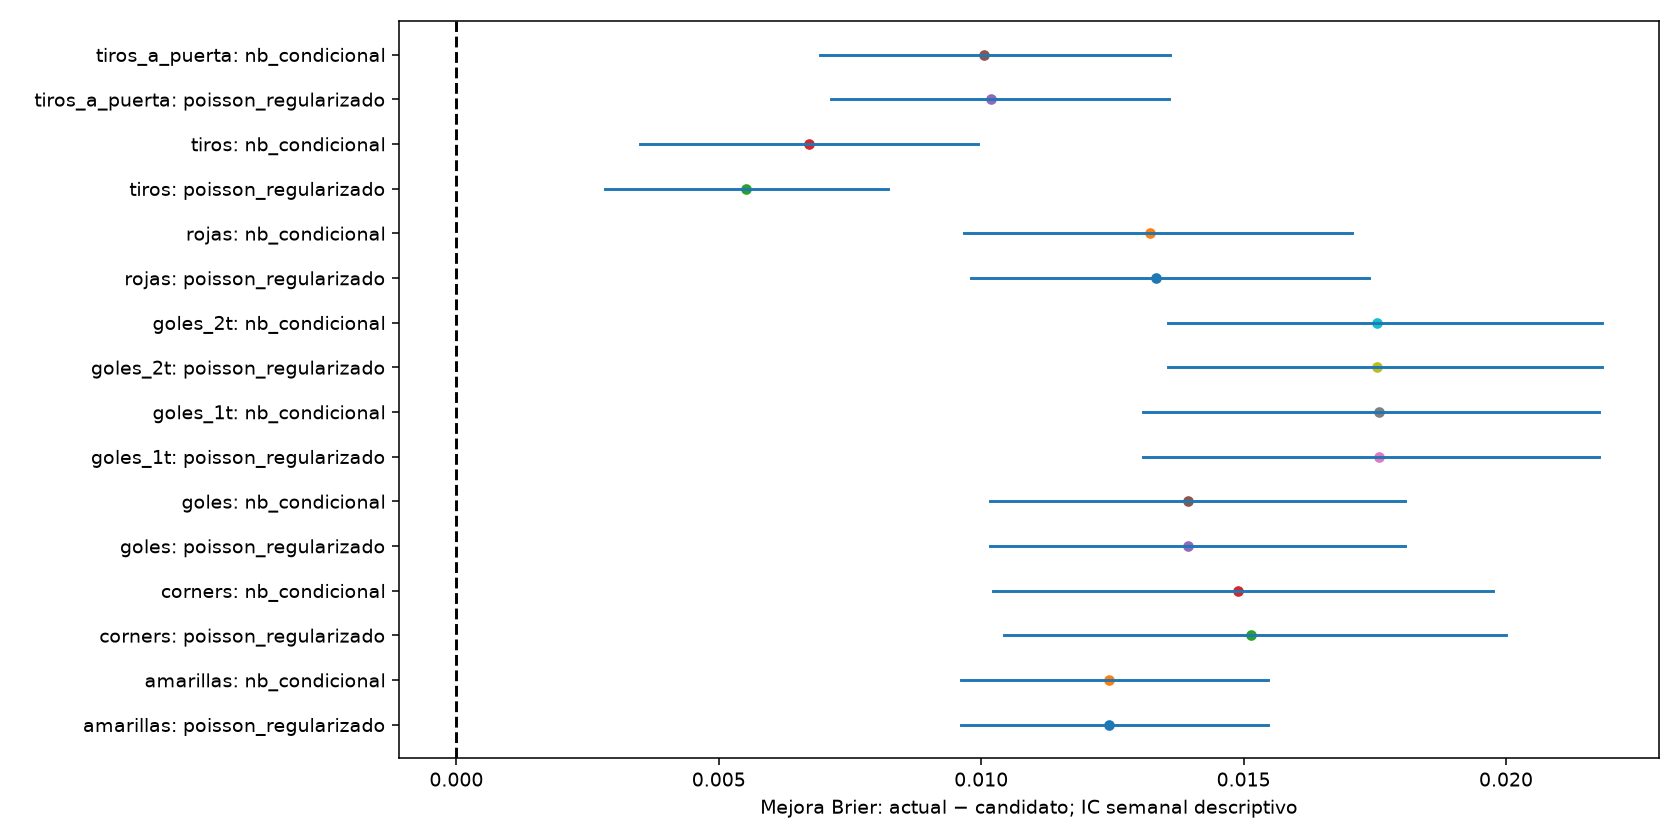

Source data for this figure (header and first rows):
metrica, kind, lado, candidato, referencia, partidos, bloques, mejora_brier, ic95_lo, ic95_hi, bloques_14d, ic95_14d_lo, ic95_14d_hi, p_bloques, mejora_logloss, logloss_ic95_lo, logloss_ic95_hi, logloss_inferencia_finita, primario, p_holm
amarillas, ou, local, poisson_regularizado, actual, 1406, 33, 0.01009, 0.006284, 0.01412, 19, 0.006032, 0.01401, 0.0004998, 0.02954, 0.01845, 0.04, True, False, 
amarillas, ou, local, poisson_regularizado, liga, 1406, 33, 0.001619, 0.0002289, 0.003041, 19, 0.0001832, 0.003177, 0.03498, 0.004846, 0.001293, 0.008459, True, False, 
amarillas, ou, local, poisson_regularizado, movil_10, 1406, 33, 0.007784, 0.005035, 0.01077, 19, 0.004396, 0.01146, 0.0009995, 0.02222, 0.01369, 0.03154, True, False, 
amarillas, ou, local, nb_condicional, actual, 1406, 33, 0.01009, 0.006284, 0.01412, 19, 0.006032, 0.01401, 0.0004998, 0.02954, 0.01845, 0.04, True, False, 
amarillas, ou, local, nb_condicional, liga, 1406, 33, 0.001619, 0.0002289, 0.003041, 19, 0.0001832, 0.003177, 0.03498, 0.004846, 0.001293, 0.008459, True, False, 
amarillas, ou, local, nb_condicional, movil_10, 1406, 33, 0.007784, 0.005035, 0.01077, 19, 0.004396, 0.01146, 0.0009995, 0.02222, 0.01369, 0.03154, True, False, 
amarillas, ou, total, poisson_regularizado, actual, 1406, 33, 0.01243, 0.009622, 0.01546, 19, 0.009165, 0.01615, 0.0004998, 0.03644, 0.02839, 0.04533, True, True, 0.02099
amarillas, ou, total, poisson_regularizado, liga, 1406, 33, 0.001626, 0.0004094, 0.002765, 19, 0.0001912, 0.003006, 0.01549, 0.004532, 0.001243, 0.007651, True, True, 0.1859
amarillas, ou, total, poisson_regularizado, movil_10, 1406, 33, 0.006422, 0.002942, 0.009845, 19, 0.002686, 0.01037, 0.002999, 0.01868, 0.008706, 0.02891, True, True, 0.04198
amarillas, ou, total, nb_condicional, actual, 1406, 33, 0.01243, 0.009622, 0.01546, 19, 0.009165, 0.01615, 0.0004998, 0.03644, 0.02839, 0.04533, True, True, 0.02099
amarillas, ou, total, nb_condicional, liga, 1406, 33, 0.001626, 0.0004094, 0.002765, 19, 0.0001912, 0.003006, 0.01549, 0.004532, 0.001243, 0.007651, True, True, 0.1859
amarillas, ou, total, nb_condicional, movil_10, 1406, 33, 0.006422, 0.002942, 0.009845, 19, 0.002686, 0.01037, 0.002999, 0.01868, 0.008706, 0.02891, True, True, 0.04198
amarillas, ou, visitante, poisson_regularizado, actual, 1406, 33, 0.0118, 0.00928, 0.01449, 19, 0.008918, 0.01468, 0.0004998, 0.03526, 0.02756, 0.04348, True, False, 
amarillas, ou, visitante, poisson_regularizado, liga, 1406, 33, 0.0009363, -0.0001427, 0.001901, 19, -0.0002988, 0.001972, 0.09495, 0.002385, -0.0005894, 0.005033, True, False, 
amarillas, ou, visitante, poisson_regularizado, movil_10, 1406, 33, 0.008462, 0.005486, 0.01153, 19, 0.005639, 0.01107, 0.0004998, 0.02439, 0.01598, 0.03278, True, False, 
amarillas, ou, visitante, nb_condicional, actual, 1406, 33, 0.0118, 0.00928, 0.01449, 19, 0.008918, 0.01468, 0.0004998, 0.03526, 0.02756, 0.04348, True, False, 
amarillas, ou, visitante, nb_condicional, liga, 1406, 33, 0.0009363, -0.0001427, 0.001901, 19, -0.0002988, 0.001972, 0.09495, 0.002385, -0.0005894, 0.005033, True, False, 
amarillas, ou, visitante, nb_condicional, movil_10, 1406, 33, 0.008462, 0.005486, 0.01153, 19, 0.005639, 0.01107, 0.0004998, 0.02439, 0.01598, 0.03278, True, False, 
corners, ou, local, poisson_regularizado, actual, 1406, 33, 0.007642, 0.002452, 0.01287, 19, 0.002482, 0.01318, 0.008496, 0.03184, 0.01568, 0.04772, True, False, 
corners, ou, local, poisson_regularizado, liga, 1406, 33, 0.005028, 0.003443, 0.00675, 19, 0.00315, 0.006808, 0.0004998, 0.01375, 0.009494, 0.01828, True, False, 
corners, ou, local, poisson_regularizado, movil_10, 1406, 33, 0.008626, 0.004621, 0.01265, 19, 0.004299, 0.01284, 0.001499, 0.0277, 0.01579, 0.03964, True, False, 
corners, ou, local, nb_condicional, actual, 1406, 33, 0.008742, 0.003536, 0.01386, 19, 0.003425, 0.01421, 0.002999, 0.03705, 0.02043, 0.05313, True, False, 
corners, ou, local, nb_condicional, liga, 1406, 33, 0.006127, 0.004028, 0.008307, 19, 0.003908, 0.008394, 0.0004998, 0.01896, 0.01278, 0.02533, True, False, 
corners, ou, local, nb_condicional, movil_10, 1406, 33, 0.009725, 0.005325, 0.01407, 19, 0.005461, 0.01368, 0.0009995, 0.03291, 0.01975, 0.04695, True, False, 
corners, ou, total, poisson_regularizado, actual, 1406, 33, 0.01515, 0.01043, 0.02, 19, 0.009435, 0.02179, 0.0004998, 0.04971, 0.03461, 0.06468, True, True, 0.02099
corners, ou, total, poisson_regularizado, liga, 1406, 33, -0.0004141, -0.00196, 0.0009874, 19, -0.002165, 0.001113, 0.5757, -0.001185, -0.005485, 0.00258, True, True, 1
corners, ou, total, poisson_regularizado, movil_10, 1406, 33, 0.01719, 0.01151, 0.02287, 19, 0.01006, 0.02456, 0.0004998, 0.05497, 0.03755, 0.07253, True, True, 0.02099
corners, ou, total, nb_condicional, actual, 1406, 33, 0.0149, 0.01022, 0.01975, 19, 0.009474, 0.02119, 0.0004998, 0.05, 0.03504, 0.06565, True, True, 0.02099
corners, ou, total, nb_condicional, liga, 1406, 33, -0.0006625, -0.002461, 0.0009986, 19, -0.002906, 0.001241, 0.4453, -0.0008999, -0.006423, 0.004256, True, True, 1
corners, ou, total, nb_condicional, movil_10, 1406, 33, 0.01694, 0.01126, 0.02264, 19, 0.01007, 0.02433, 0.0004998, 0.05526, 0.03808, 0.07179, True, True, 0.02099
corners, ou, visitante, poisson_regularizado, actual, 1406, 33, 0.01128, 0.005436, 0.0167, 19, 0.006129, 0.0174, 0.0004998, 0.04872, 0.02827, 0.06838, True, False, 
corners, ou, visitante, poisson_regularizado, liga, 1406, 33, 0.003138, 0.001637, 0.004741, 19, 0.001859, 0.004485, 0.0004998, 0.008423, 0.004339, 0.0128, True, False, 
corners, ou, visitante, poisson_regularizado, movil_10, 1406, 33, 0.008901, 0.005016, 0.01303, 19, 0.004408, 0.01339, 0.0004998, 0.0319, 0.02031, 0.04386, True, False, 
corners, ou, visitante, nb_condicional, actual, 1406, 33, 0.01268, 0.006648, 0.01826, 19, 0.007816, 0.01836, 0.0004998, 0.05468, 0.03326, 0.07532, True, False, 
corners, ou, visitante, nb_condicional, liga, 1406, 33, 0.004545, 0.002853, 0.006211, 19, 0.002618, 0.006413, 0.0004998, 0.01439, 0.01006, 0.01861, True, False, 
corners, ou, visitante, nb_condicional, movil_10, 1406, 33, 0.01031, 0.006415, 0.01435, 19, 0.005783, 0.01472, 0.0004998, 0.03787, 0.02627, 0.04972, True, False, 
goles, 1x2, total, poisson_regularizado, actual, 1406, 33, 0.002652, -0.005078, 0.01035, 19, -0.0044, 0.009664, 0.5087, 0.01608, -0.007777, 0.04022, True, False, 
goles, 1x2, total, poisson_regularizado, liga, 1406, 33, 0.01153, 0.008798, 0.01449, 19, 0.008833, 0.01415, 0.0004998, 0.03127, 0.02393, 0.0394, True, False, 
goles, 1x2, total, poisson_regularizado, movil_10, 1406, 33, 0.001835, -0.002606, 0.00685, 19, -0.002381, 0.00652, 0.4543, 0.007652, -0.005368, 0.02171, True, False, 
goles, 1x2, total, nb_condicional, actual, 1406, 33, 0.002652, -0.005078, 0.01035, 19, -0.0044, 0.009664, 0.5087, 0.01608, -0.007777, 0.04022, True, False, 
goles, 1x2, total, nb_condicional, liga, 1406, 33, 0.01153, 0.008798, 0.01449, 19, 0.008833, 0.01415, 0.0004998, 0.03127, 0.02393, 0.0394, True, False, 
goles, 1x2, total, nb_condicional, movil_10, 1406, 33, 0.001835, -0.002606, 0.00685, 19, -0.002381, 0.00652, 0.4543, 0.007652, -0.005368, 0.02171, True, False, 
goles, btts, total, poisson_regularizado, actual, 1406, 33, 0.02036, 0.01261, 0.02804, 19, 0.01426, 0.02763, 0.0004998, 0.04717, 0.03013, 0.06416, True, False, 
goles, btts, total, poisson_regularizado, liga, 1406, 33, -0.001176, -0.002829, 0.0004387, 19, -0.002488, 0.000168, 0.1724, -0.002328, -0.005699, 0.0009782, True, False, 
goles, btts, total, poisson_regularizado, movil_10, 1406, 33, 0.01314, 0.005482, 0.02036, 19, 0.004989, 0.02079, 0.002999, 0.02989, 0.01305, 0.04651, True, False, 
goles, btts, total, nb_condicional, actual, 1406, 33, 0.02036, 0.01261, 0.02804, 19, 0.01426, 0.02763, 0.0004998, 0.04717, 0.03013, 0.06416, True, False, 
goles, btts, total, nb_condicional, liga, 1406, 33, -0.001176, -0.002829, 0.0004387, 19, -0.002488, 0.000168, 0.1724, -0.002328, -0.005699, 0.0009782, True, False, 
goles, btts, total, nb_condicional, movil_10, 1406, 33, 0.01314, 0.005482, 0.02036, 19, 0.004989, 0.02079, 0.002999, 0.02989, 0.01305, 0.04651, True, False, 
goles, ou, local, poisson_regularizado, actual, 1406, 33, 0.007411, 0.002585, 0.01229, 19, 0.002536, 0.01223, 0.01099, 0.02401, 0.009698, 0.03828, True, False, 
goles, ou, local, poisson_regularizado, liga, 1406, 33, 0.005357, 0.004126, 0.0066, 19, 0.004173, 0.006529, 0.0004998, 0.01619, 0.01291, 0.01975, True, False, 
goles, ou, local, poisson_regularizado, movil_10, 1406, 33, 0.004345, 0.0006733, 0.008059, 19, 0.0008028, 0.007857, 0.03898, 0.01589, 0.005169, 0.02664, True, False, 
goles, ou, local, nb_condicional, actual, 1406, 33, 0.007411, 0.002585, 0.01229, 19, 0.002536, 0.01223, 0.01099, 0.02401, 0.009698, 0.03828, True, False, 
goles, ou, local, nb_condicional, liga, 1406, 33, 0.005357, 0.004126, 0.0066, 19, 0.004173, 0.006529, 0.0004998, 0.01619, 0.01291, 0.01975, True, False, 
goles, ou, local, nb_condicional, movil_10, 1406, 33, 0.004345, 0.0006733, 0.008059, 19, 0.0008028, 0.007857, 0.03898, 0.01589, 0.005169, 0.02664, True, False, 
goles, ou, total, poisson_regularizado, actual, 1406, 33, 0.01394, 0.01018, 0.01807, 19, 0.009373, 0.01878, 0.0004998, 0.04158, 0.03043, 0.05336, True, True, 0.02099
goles, ou, total, poisson_regularizado, liga, 1406, 33, -0.0001311, -0.00117, 0.0009252, 19, -0.001141, 0.001008, 0.8281, -0.0004413, -0.003184, 0.002457, True, True, 1
goles, ou, total, poisson_regularizado, movil_10, 1406, 33, 0.008161, 0.004118, 0.01209, 19, 0.004269, 0.01227, 0.001499, 0.02218, 0.0108, 0.03347, True, True, 0.02699
goles, ou, total, nb_condicional, actual, 1406, 33, 0.01394, 0.01018, 0.01807, 19, 0.009373, 0.01878, 0.0004998, 0.04158, 0.03043, 0.05336, True, True, 0.02099
goles, ou, total, nb_condicional, liga, 1406, 33, -0.0001311, -0.00117, 0.0009252, 19, -0.001141, 0.001008, 0.8281, -0.0004413, -0.003184, 0.002457, True, True, 1
goles, ou, total, nb_condicional, movil_10, 1406, 33, 0.008161, 0.004118, 0.01209, 19, 0.004269, 0.01227, 0.001499, 0.02218, 0.0108, 0.03347, True, True, 0.02699
... 120 more rows
